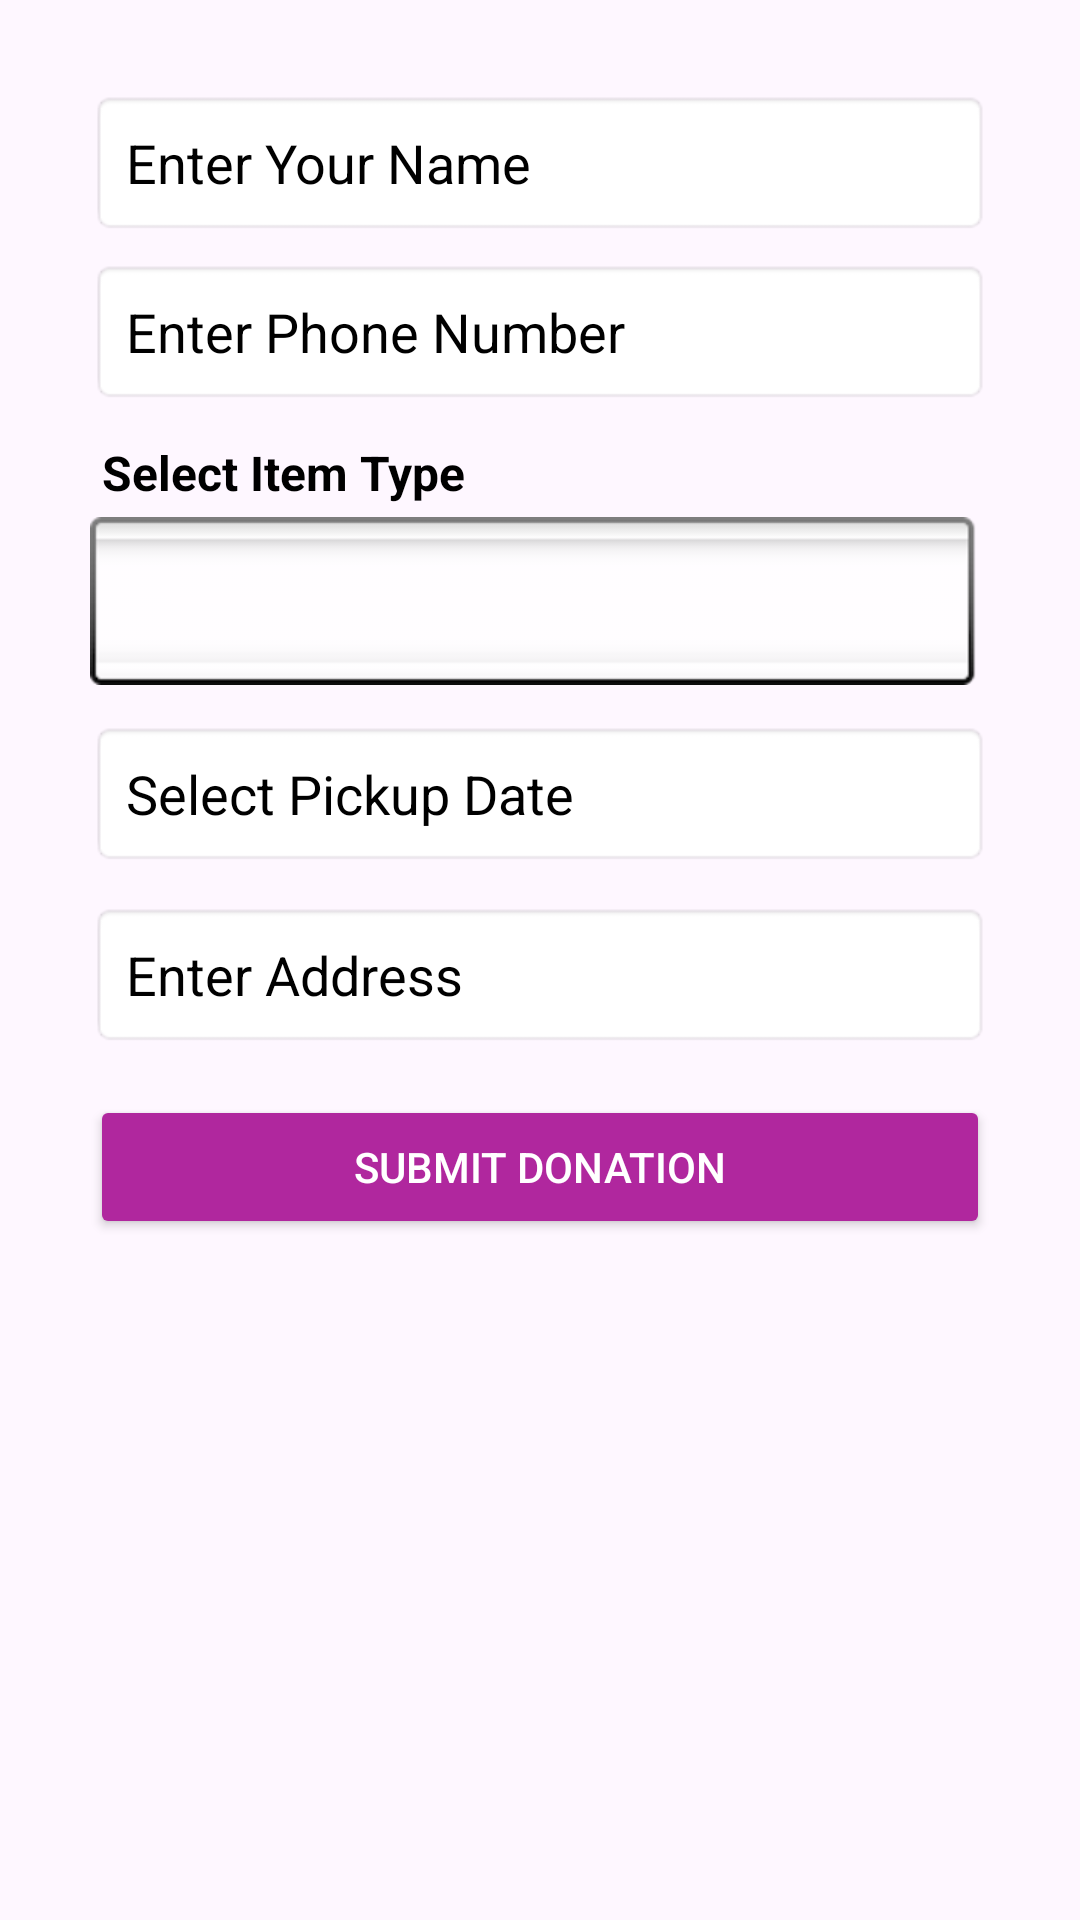

Write the Android layout XML for this screen, with the resource values it uses.
<!-- AndroidManifest.xml: application theme Theme.RecycleEaseCustomerApp -->
<!-- res/layout/activity_donation.xml -->
<?xml version="1.0" encoding="utf-8"?>
<ScrollView xmlns:android="http://schemas.android.com/apk/res/android"
    android:layout_width="match_parent"
    android:layout_height="match_parent"
    android:padding="20dp">

    <LinearLayout
        android:layout_width="match_parent"
        android:layout_height="wrap_content"
        android:orientation="vertical"
        android:padding="10dp">


        <EditText
            android:id="@+id/etName"
            android:layout_width="match_parent"
            android:layout_height="wrap_content"
            android:hint="Enter Your Name"
            android:textColorHint="@color/black"
            android:textColor="@color/black"
            android:inputType="textPersonName"
            android:padding="12dp"
            android:background="@android:drawable/editbox_background" />


        <EditText
            android:id="@+id/etPhone"
            android:layout_width="match_parent"
            android:layout_height="wrap_content"
            android:hint="Enter Phone Number"
            android:inputType="phone"
            android:padding="12dp"
            android:textColorHint="@color/black"
            android:textColor="@color/black"
            android:background="@android:drawable/editbox_background"
            android:layout_marginTop="8dp"/>


        <TextView
            android:layout_width="match_parent"
            android:layout_height="wrap_content"
            android:text="Select Item Type"
            android:textSize="16sp"
            android:textStyle="bold"
            android:textColor="@color/black"
            android:layout_marginTop="12dp"
            android:paddingStart="4dp" />


        <Spinner
            android:id="@+id/spinnerItemType"
            android:layout_width="match_parent"
            android:layout_height="wrap_content"
            android:background="@android:drawable/spinner_background"
            android:layout_marginTop="4dp"/>


        <EditText
            android:id="@+id/etPickupDate"
            android:layout_width="match_parent"
            android:textColorHint="@color/black"
            android:textColor="@color/black"
            android:layout_height="wrap_content"
            android:hint="Select Pickup Date"
            android:focusable="false"
            android:clickable="true"
            android:padding="12dp"
            android:background="@android:drawable/editbox_background"
            android:layout_marginTop="12dp"/>


        <EditText
            android:id="@+id/etAddress"
            android:layout_width="match_parent"
            android:layout_height="wrap_content"
            android:hint="Enter Address"
            android:textColorHint="@color/black"
            android:textColor="@color/black"
            android:inputType="textPostalAddress"
            android:padding="12dp"
            android:background="@android:drawable/editbox_background"
            android:layout_marginTop="12dp"/>


        <Button
            android:id="@+id/btnSubmitDonation"
            android:layout_width="match_parent"
            android:layout_height="wrap_content"
            android:text="Submit Donation"
            android:backgroundTint="#B0279E"
            android:textColor="@android:color/white"
            android:layout_marginTop="16dp"
            android:padding="12dp" />

    </LinearLayout>
</ScrollView>
<!-- resources referenced by this layout -->
<resources>
  <color name="black">#FF000000</color>
  <style name="Theme.RecycleEaseCustomerApp" parent="Base.Theme.RecycleEaseCustomerApp" />
  <style name="Base.Theme.RecycleEaseCustomerApp" parent="Theme.Material3.DayNight.NoActionBar">
          
          
      </style>
</resources>
